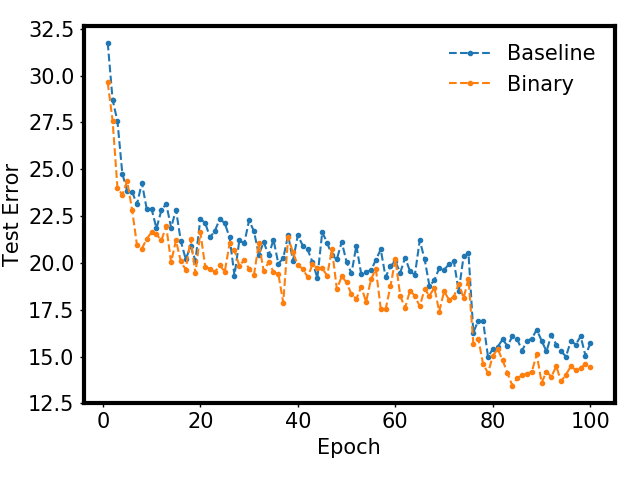

Data behind this chart, as committed beside it:
, Baseline, Binary[.4]
1, 31.76, 29.64
2, 28.72, 27.6
3, 27.56, 24
4, 24.76, 23.64
5, 23.84, 24.36
6, 23.8, 22.84
7, 23.12, 20.96
8, 24.28, 20.76
9, 22.88, 21.28
10, 22.88, 21.64
11, 21.84, 21.52
12, 22.8, 21.2
13, 23.16, 21.96
14, 21.88, 20.04
15, 22.84, 21.2
16, 21.16, 20.08
17, 20.2, 19.64
18, 20.88, 21.28
19, 20.12, 19.44
20, 22.36, 21.64
21, 22.12, 19.8
22, 21.36, 19.68
23, 21.72, 19.52
24, 22.36, 19.88
25, 22.12, 19.52
26, 21.36, 21.04
27, 19.32, 20.68
28, 21.2, 19.84
29, 21.04, 20.16
30, 22.28, 19.68
31, 21.68, 19.36
32, 20.44, 21.04
33, 21.12, 19.56
34, 20.4, 20.04
35, 21.24, 19.52
36, 19.96, 19.4
37, 20.24, 17.88
38, 21.48, 21.36
39, 20.12, 20.56
40, 21.48, 19.88
41, 20.92, 19.68
42, 20.72, 19.24
43, 20.04, 19.92
44, 19.2, 19.72
45, 21.64, 19.72
46, 21.08, 19.32
47, 20.4, 20.72
48, 20.2, 18.6
49, 21.12, 19.28
50, 20.04, 18.96
51, 19.44, 18.32
52, 20.92, 18.08
53, 19.4, 18.72
54, 19.52, 17.92
55, 19.6, 19.12
56, 20.16, 19.68
57, 20.72, 17.56
58, 19.24, 17.52
59, 19.84, 18.76
60, 20.08, 20.2
... 40 more rows
